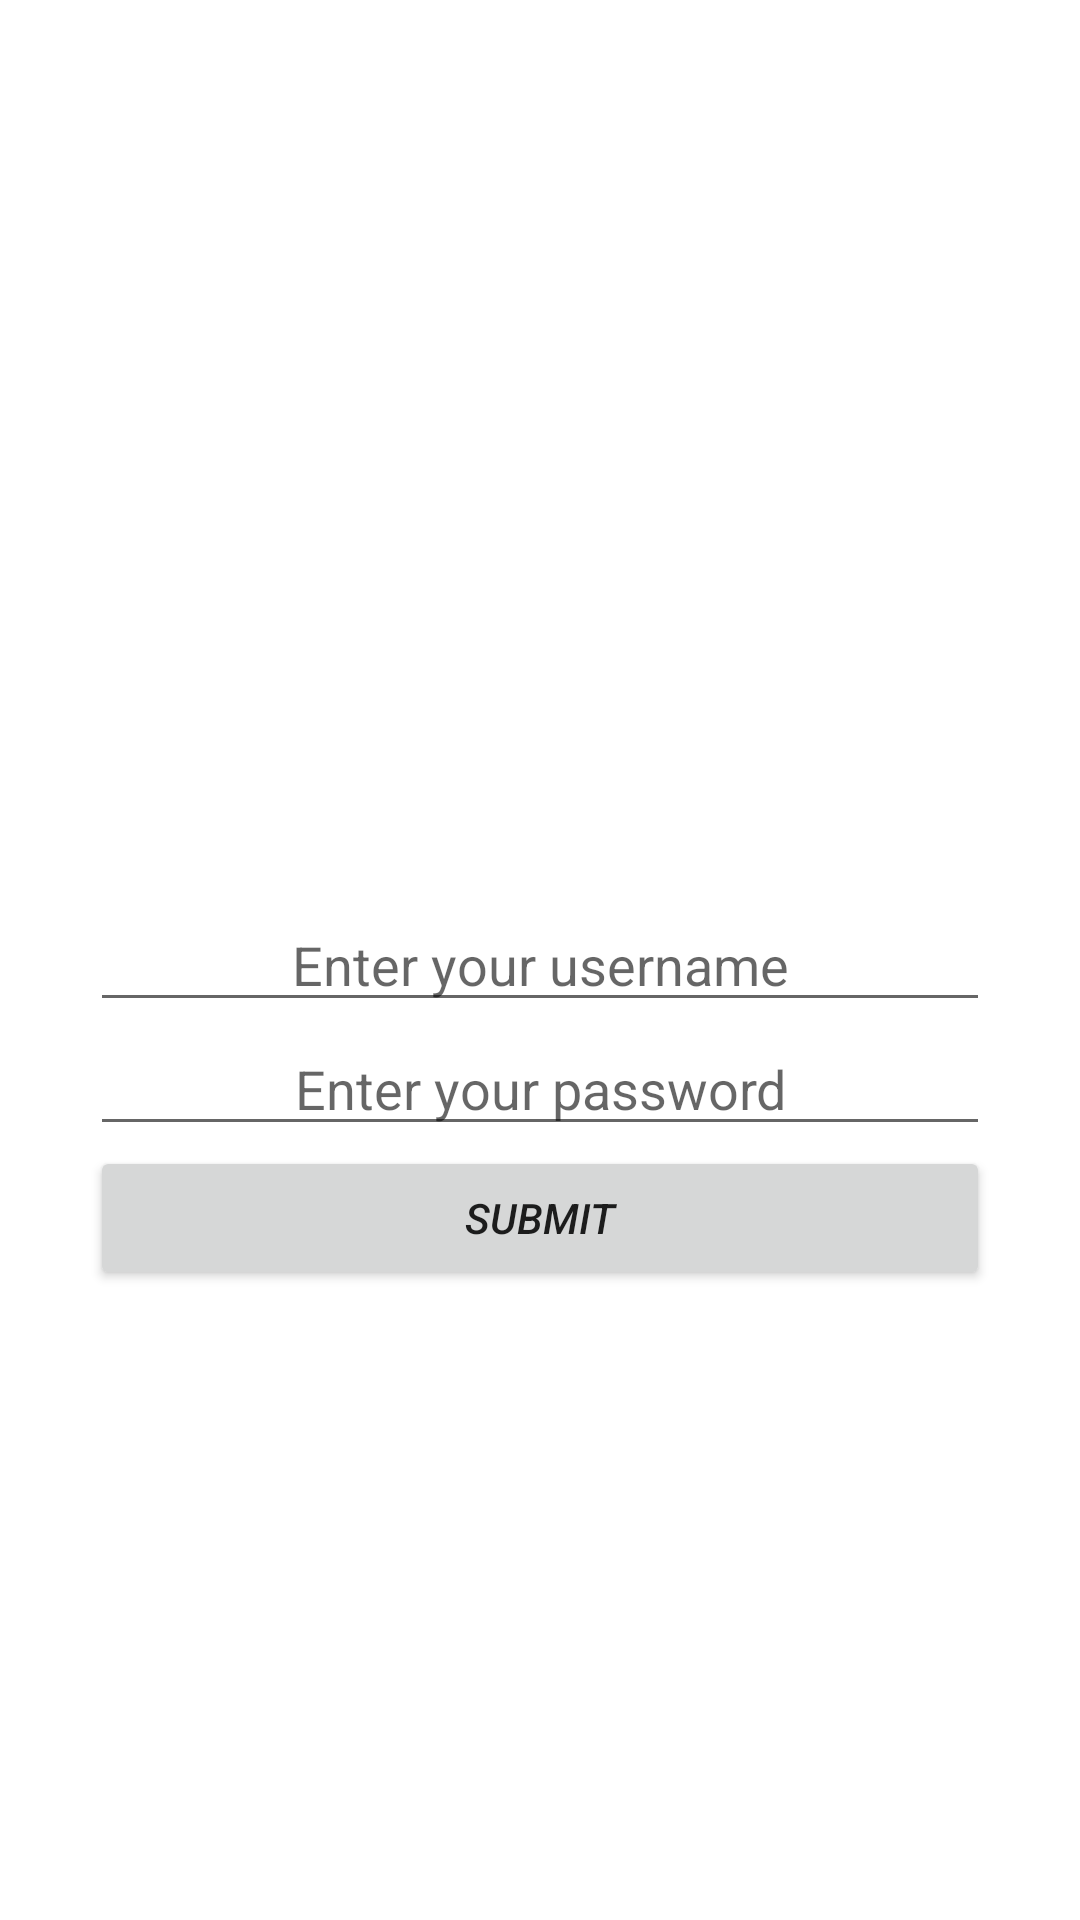

Android layout source for this screen:
<!-- AndroidManifest.xml: application theme Theme.PalisisTheme -->
<!-- res/layout/activity_login.xml -->
<?xml version="1.0" encoding="utf-8"?>
<androidx.constraintlayout.widget.ConstraintLayout xmlns:android="http://schemas.android.com/apk/res/android"
    xmlns:app="http://schemas.android.com/apk/res-auto"
    xmlns:tools="http://schemas.android.com/tools"
    android:layout_width="match_parent"
    android:layout_height="match_parent"
    tools:context="com.example.palisisflow.LoginActivity">

    <EditText
        android:id="@+id/userName"
        android:layout_width="300dp"
        android:hint="Enter your username"
        android:layout_height="wrap_content"
        android:gravity="center"
        app:layout_constraintBottom_toBottomOf="parent"
        app:layout_constraintEnd_toEndOf="parent"
        app:layout_constraintStart_toStartOf="parent"
        app:layout_constraintTop_toTopOf="parent" />


    <EditText
        android:id="@+id/password"
        android:layout_width="300dp"
        android:hint="Enter your password"
        android:gravity="center"
        android:layout_height="wrap_content"
        app:layout_constraintEnd_toEndOf="parent"
        app:layout_constraintStart_toStartOf="parent"
        app:layout_constraintTop_toBottomOf="@+id/userName" />


    <Button
        android:id="@+id/submitButton"
        android:layout_width="300dp"
        android:layout_height="wrap_content"
        android:gravity="center"
        android:text="Submit"
        android:textStyle="italic"
        app:layout_constraintEnd_toEndOf="@+id/password"
        app:layout_constraintStart_toStartOf="@+id/password"
        app:layout_constraintTop_toBottomOf="@+id/password" />

    <ProgressBar
        android:id="@+id/progressBar"
        android:layout_width="wrap_content"
        android:layout_height="wrap_content"
        android:visibility="gone"
        app:layout_constraintBottom_toBottomOf="@+id/submitButton"
        app:layout_constraintEnd_toEndOf="@+id/password"
        app:layout_constraintStart_toStartOf="@+id/password"
        app:layout_constraintTop_toTopOf="@+id/submitButton" />

</androidx.constraintlayout.widget.ConstraintLayout>
<!-- resources referenced by this layout -->
<resources>
  <style name="Theme.PalisisTheme" parent="Theme.MaterialComponents.DayNight.DarkActionBar">
          
          <item name="colorPrimary">@color/purple_500</item>
          <item name="colorPrimaryVariant">@color/purple_700</item>
          <item name="colorOnPrimary">@color/white</item>
          
          <item name="colorSecondary">@color/teal_200</item>
          <item name="colorSecondaryVariant">@color/teal_700</item>
          <item name="colorOnSecondary">@color/black</item>
          
          <item name="android:statusBarColor" tools:targetApi="l">?attr/colorPrimaryVariant</item>
          
      </style>
  <!-- not gathered from this repository: default colours our renderer supplied (Android Studio template values) -->
  <color name="purple_500">#FF6200EE</color>
  <color name="purple_700">#FF3700B3</color>
  <color name="teal_200">#FF03DAC5</color>
  <color name="teal_700">#FF018786</color>
  <color name="black">#FF000000</color>
  <color name="white">#FFFFFFFF</color>
</resources>
